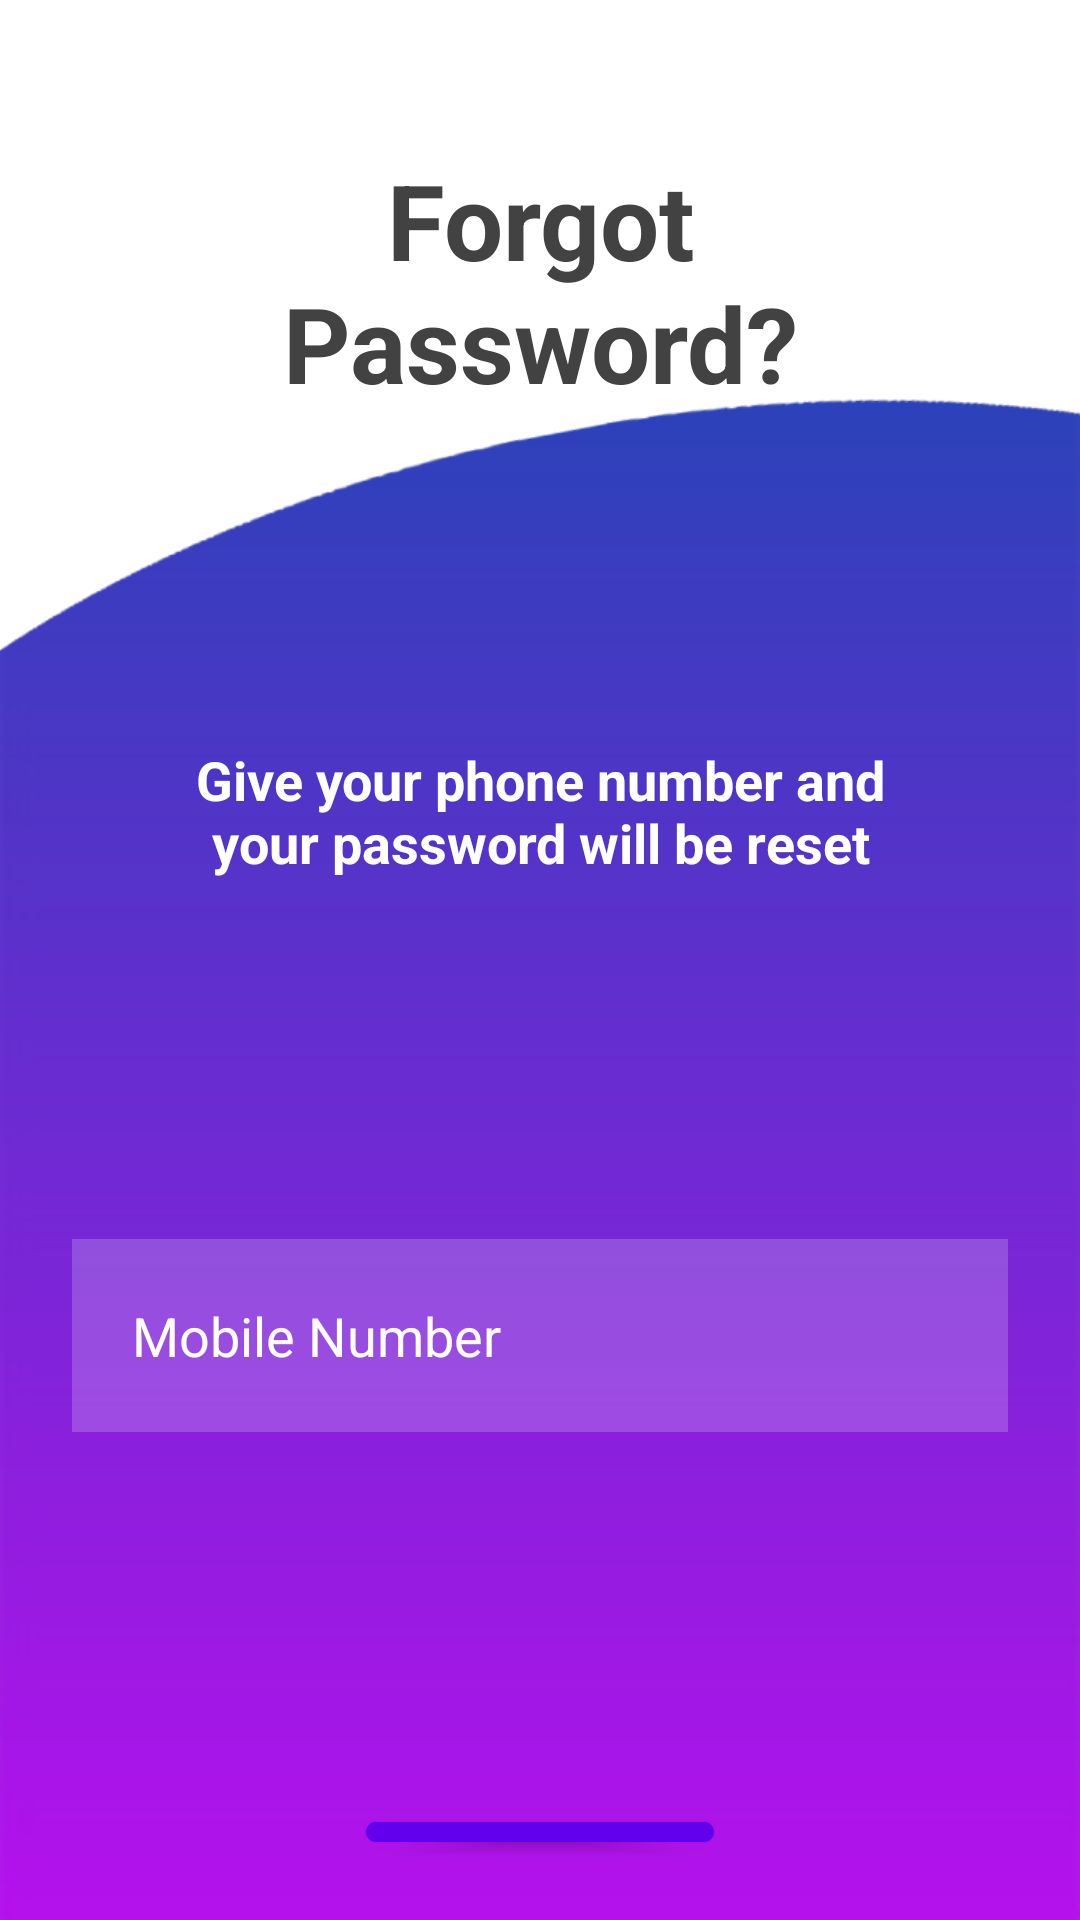

Android layout source for this screen:
<!-- AndroidManifest.xml: application theme Theme.KutiBari -->
<!-- res/layout/activity_forget_password.xml -->
<?xml version="1.0" encoding="utf-8"?>
<RelativeLayout xmlns:android="http://schemas.android.com/apk/res/android"
    xmlns:app="http://schemas.android.com/apk/res-auto"
    xmlns:tools="http://schemas.android.com/tools"
    android:layout_width="match_parent"
    android:layout_height="match_parent"
    android:background="@drawable/background2"
    tools:context=".ForgetPassword">

    <TextView
        android:layout_width="match_parent"
        android:layout_height="wrap_content"
        android:id="@+id/forgotpass"
        android:text="Forgot Password?"
        android:textColor="@color/cardview_dark_background"
        android:textSize="35dp"
        android:textStyle="bold"
        android:layout_margin="50dp"
        android:gravity="center"/>


    <TextView
        android:id="@+id/dialog"
        android:layout_width="match_parent"
        android:layout_height="wrap_content"
        android:layout_below="@id/forgotpass"
        android:layout_margin="60dp"
        android:layout_marginStart="20dp"
        android:layout_marginTop="169dp"
        android:layout_marginEnd="20dp"
        android:layout_marginBottom="20dp"
        android:gravity="center"
        android:text="Give your phone number and your password will be reset"
        android:textColor="@color/white"
        android:textSize="18dp"
        android:textStyle="bold" />

    <EditText
        android:id="@+id/mobile"
        android:layout_width="match_parent"
        android:layout_height="wrap_content"
        android:layout_below="@id/dialog"
        android:layout_marginStart="24dp"
        android:layout_marginTop="60dp"
        android:layout_marginEnd="24dp"
        android:layout_marginBottom="24dp"
        android:background="#30ffffff"
        android:drawableLeft="@drawable/ic_baseline_local_phone_24"
        android:drawablePadding="15dp"
        android:hint="Mobile Number"
        android:padding="20dp"
        android:textColor="@color/white"
        android:textColorHint="@color/white" />

    <com.google.android.material.button.MaterialButton
        android:id="@+id/confirm_button"
        android:layout_width="wrap_content"
        android:layout_height="wrap_content"
        android:layout_below="@+id/mobile"
        android:layout_alignParentStart="true"
        android:layout_alignParentEnd="true"
        android:layout_marginStart="122dp"
        android:layout_marginTop="100dp"
        android:layout_marginEnd="122dp"
        android:layout_marginBottom="20dp"
        android:backgroundTint="@color/purple_500"
        android:text="CONFIRM" />


</RelativeLayout>
<!-- resources referenced by this layout -->
<resources>
  <!-- drawable background2: png bitmap (drawable-v24, 21956 bytes) -->
  <style name="Theme.KutiBari" parent="Theme.MaterialComponents.DayNight.NoActionBar">
          
          <item name="colorPrimary">@color/purple_500</item>
          <item name="colorPrimaryVariant">@color/purple_700</item>
          <item name="colorOnPrimary">@color/white</item>
          
          <item name="colorSecondary">@color/teal_200</item>
          <item name="colorSecondaryVariant">@color/teal_700</item>
          <item name="colorOnSecondary">@color/black</item>
          
          <item name="android:statusBarColor" tools:targetApi="l">?attr/colorPrimaryVariant</item>
          
      </style>
  <!-- not gathered from this repository: default colours our renderer supplied (Android Studio template values) -->
  <color name="purple_500">#FF6200EE</color>
  <color name="purple_700">#FF3700B3</color>
  <color name="teal_200">#FF03DAC5</color>
  <color name="teal_700">#FF018786</color>
  <color name="black">#FF000000</color>
  <color name="white">#FFFFFFFF</color>
</resources>
